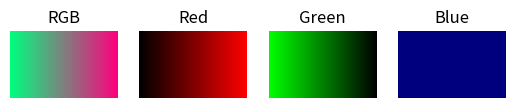

Source code (Python):
import numpy as np
import matplotlib.pyplot as plt
r=np.linspace(0,1,256); g=np.linspace(1,0,256); b=np.full(256,.5)
img=np.dstack([np.tile(r,(160,1)),np.tile(g,(160,1)),np.tile(b,(160,1))])
plt.subplot(1,4,1); plt.imshow(img); plt.title('RGB'); plt.axis('off')
for i,name in enumerate(['Red','Green','Blue']):
    channel=np.zeros_like(img); channel[:,:,i]=img[:,:,i]
    plt.subplot(1,4,i+2); plt.imshow(channel); plt.title(name); plt.axis('off')
plt.show()
